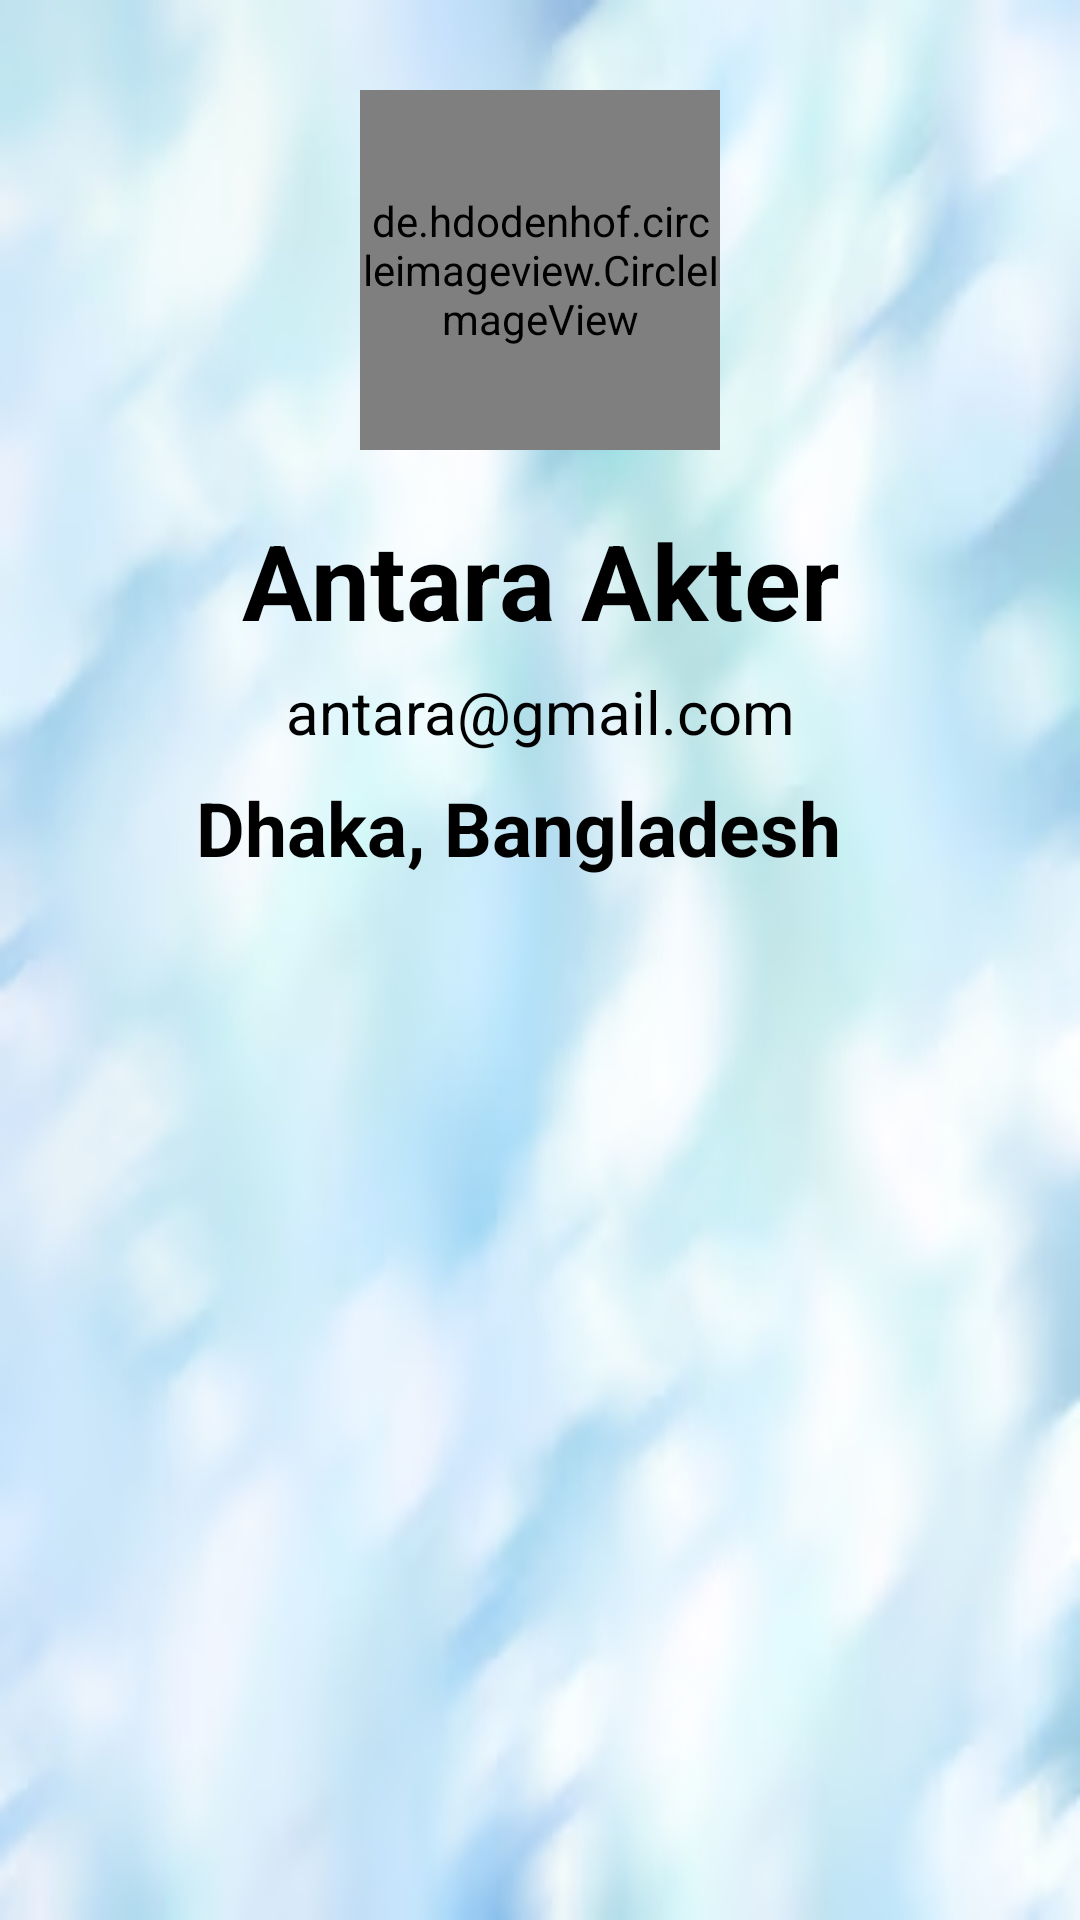

Write the Android layout XML for this screen, with the resource values it uses.
<!-- AndroidManifest.xml: application theme Theme.FindingLocation -->
<!-- res/layout/nav_header.xml -->
<?xml version="1.0" encoding="utf-8"?>
<androidx.constraintlayout.widget.ConstraintLayout xmlns:android="http://schemas.android.com/apk/res/android"
    xmlns:tools="http://schemas.android.com/tools"
    android:layout_width="match_parent"
    android:layout_height="wrap_content"
    android:background="@drawable/img"
    xmlns:app="http://schemas.android.com/apk/res-auto">

    <de.hdodenhof.circleimageview.CircleImageView
        android:id="@+id/profileImage"
        android:layout_width="120dp"
        android:layout_height="120dp"
        android:layout_marginTop="30dp"
        android:src="@drawable/person"
        app:civ_border_color="@color/textcolour"
        app:civ_border_width="2dp"
        app:layout_constraintEnd_toEndOf="parent"
        app:layout_constraintStart_toStartOf="parent"
        app:layout_constraintTop_toTopOf="parent" />

    <TextView
        android:id="@+id/profileName"
        android:layout_width="wrap_content"
        android:layout_height="wrap_content"
        android:layout_marginTop="20dp"
        android:text="Antara Akter"
        android:textSize="35sp"
        android:textStyle="bold"
        android:textColor="@color/black"
        app:layout_constraintEnd_toEndOf="@+id/profileImage"
        app:layout_constraintStart_toStartOf="@+id/profileImage"
        app:layout_constraintTop_toBottomOf="@+id/profileImage" />

    <TextView
        android:id="@+id/profileEmail"
        android:layout_width="wrap_content"
        android:layout_height="wrap_content"
        android:layout_marginTop="7dp"
        android:text="antara@gmail.com"
        android:textSize="20sp"
        android:textColor="@color/black"
        app:layout_constraintEnd_toEndOf="@+id/profileName"
        app:layout_constraintStart_toStartOf="@+id/profileName"
        app:layout_constraintTop_toBottomOf="@+id/profileName" />

    <TextView
        android:layout_width="wrap_content"
        android:layout_height="wrap_content"
        android:layout_marginTop="7dp"
        android:text="Dhaka, Bangladesh"
        android:textColor="@color/black"
        android:textSize="25sp"
        android:textStyle="bold"
        android:layout_marginBottom="15dp"
        app:layout_constraintBottom_toBottomOf="parent"
        app:layout_constraintEnd_toEndOf="@+id/profileEmail"
        app:layout_constraintHorizontal_bias="0.666"
        app:layout_constraintStart_toStartOf="@+id/profileEmail"
        app:layout_constraintTop_toBottomOf="@+id/profileEmail"
        app:layout_constraintVertical_bias="0.004" />


</androidx.constraintlayout.widget.ConstraintLayout>
<!-- resources referenced by this layout -->
<resources>
  <color name="black">#FF000000</color>
  <color name="textcolour">#2A3AC1</color>
  <!-- drawable img: png bitmap (drawable, 165492 bytes) -->
  <!-- drawable person (drawable) -->
  <vector xmlns:android="http://schemas.android.com/apk/res/android" android:height="24dp" android:tint="@color/textcolour" android:viewportHeight="24" android:viewportWidth="24" android:width="24dp">
        
      <path android:fillColor="@android:color/white" android:pathData="M12,12c2.21,0 4,-1.79 4,-4s-1.79,-4 -4,-4 -4,1.79 -4,4 1.79,4 4,4zM12,14c-2.67,0 -8,1.34 -8,4v2h16v-2c0,-2.66 -5.33,-4 -8,-4z"/>
      
  </vector>
  <style name="Theme.FindingLocation" parent="Base.Theme.FindingLocation" />
  <style name="Base.Theme.FindingLocation" parent="Theme.Material3.DayNight.NoActionBar">
          
          
      </style>
</resources>
